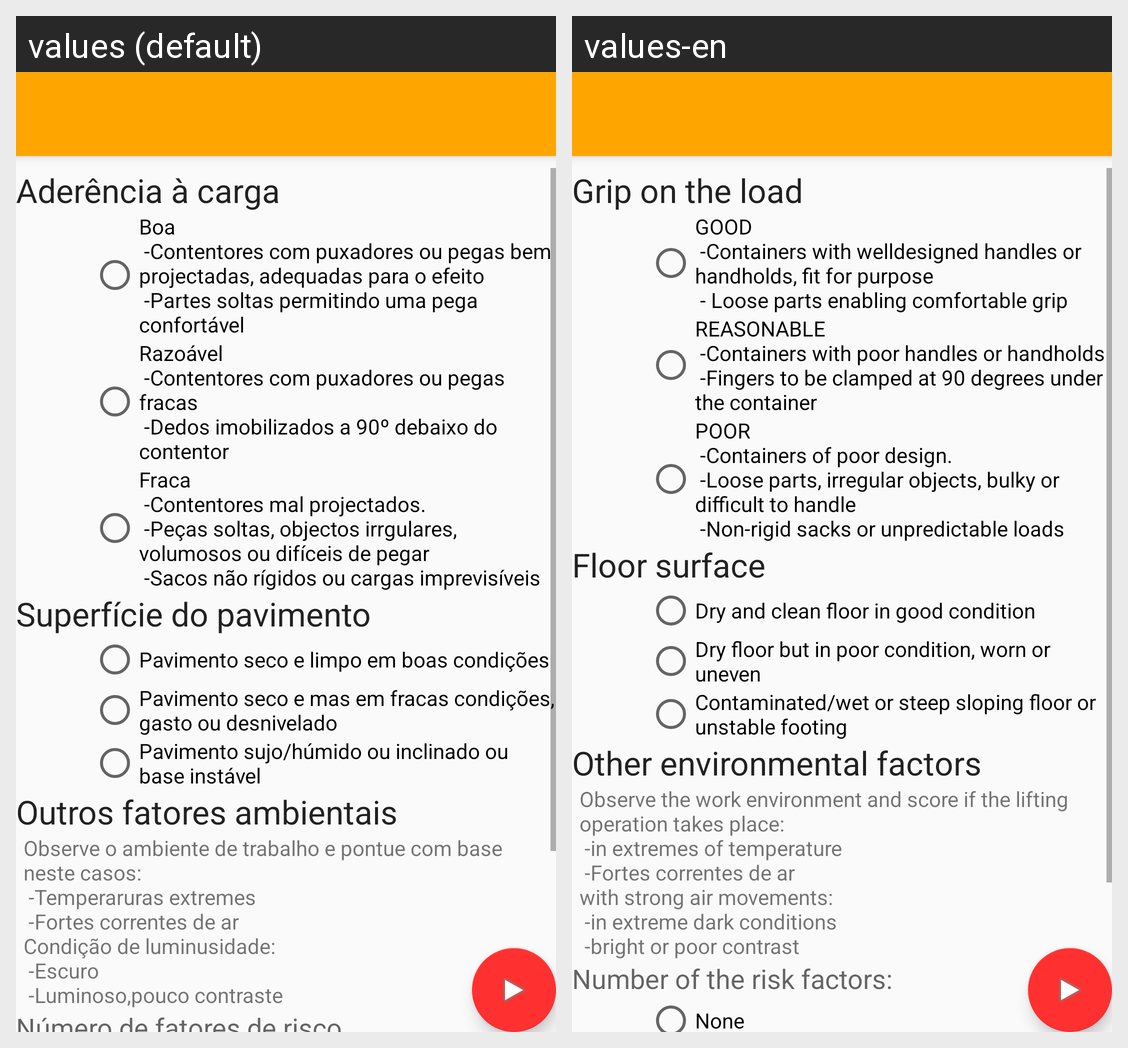

The same Android screen rendered under two of its app's locales, left to right. List the strings drawn on it with the default value and each locale's translation.
Android screen res/layout/activity_sistema_mac_elevacao3.xml rendered under 2 locales, left to right: values (default), values-en. Device: Nexus 5 (rendered at 1080×1920; each locale shown at half size, 540×960, under a caption strip naming it); theme AppTheme.NoActionBar.
Strings drawn on this screen, with the default value and each locale's value (text and hints the layout hard-codes, and strings that could not be matched under every locale, appear in the picture but are not listed):

GamElevacaoAderenciaCargaTitulo
  values: Aderência à carga
  values-en: Grip on the load

GamElevacaoAderenciaCarga1
  values: Boa
       -Contentores com puxadores ou pegas bem projectadas, adequadas para o efeito
       -Partes soltas permitindo uma pega confortável
  values-en: GOOD
       -Containers with welldesigned handles or handholds, fit for purpose
       - Loose parts enabling comfortable grip

GamElevacaoAderenciaCarga2
  values: Razoável
       -Contentores com puxadores ou pegas fracas
       -Dedos imobilizados a 90º debaixo do contentor
  values-en: REASONABLE
       -Containers with poor handles or handholds
       -Fingers to be clamped at 90 degrees under the container

GamElevacaoAderenciaCarga3
  values: Fraca
       -Contentores mal projectados.
       -Peças soltas, objectos irrgulares, volumosos ou difíceis de pegar
       -Sacos não rígidos ou cargas imprevisíveis
  values-en: POOR
       -Containers of poor design.
       -Loose parts, irregular objects, bulky or difficult to handle
       -Non-rigid sacks or unpredictable loads

GamElevacaoSuperficiePavimentoTitulo
  values: Superfície do pavimento
  values-en: Floor surface

GamElevacaoSuperficiePavimento1
  values: Pavimento seco e limpo em boas condições
  values-en: Dry and clean floor in good condition

GamElevacaoSuperficiePavimento2
  values: Pavimento seco e mas em fracas condições, gasto ou desnivelado
  values-en: Dry floor but in poor condition, worn or uneven

GamElevacaoSuperficiePavimento3
  values: Pavimento sujo/húmido ou inclinado ou base instável
  values-en: Contaminated/wet or steep sloping floor or unstable footing

GamElevacaoOutrosFactoresTitulo
  values: Outros fatores ambientais
  values-en: Other environmental factors

GamElevacaoOutrosFactoresDescricao
  values: Observe o ambiente de trabalho e pontue com base neste casos:
       -Temperaruras extremes
       -Fortes correntes de ar 
      Condição de luminusidade: 
       -Escuro
       -Luminoso,pouco contraste
  values-en: Observe the work environment and score if the lifting operation takes place:
       -in extremes of temperature
       -Fortes correntes de ar 
      with strong air movements: 
       -in extreme dark conditions
       -bright or poor contrast

GamElevacaoOutrosFactoresSubtitulo
  values: Número de fatores de risco
  values-en: Number of the risk factors:
